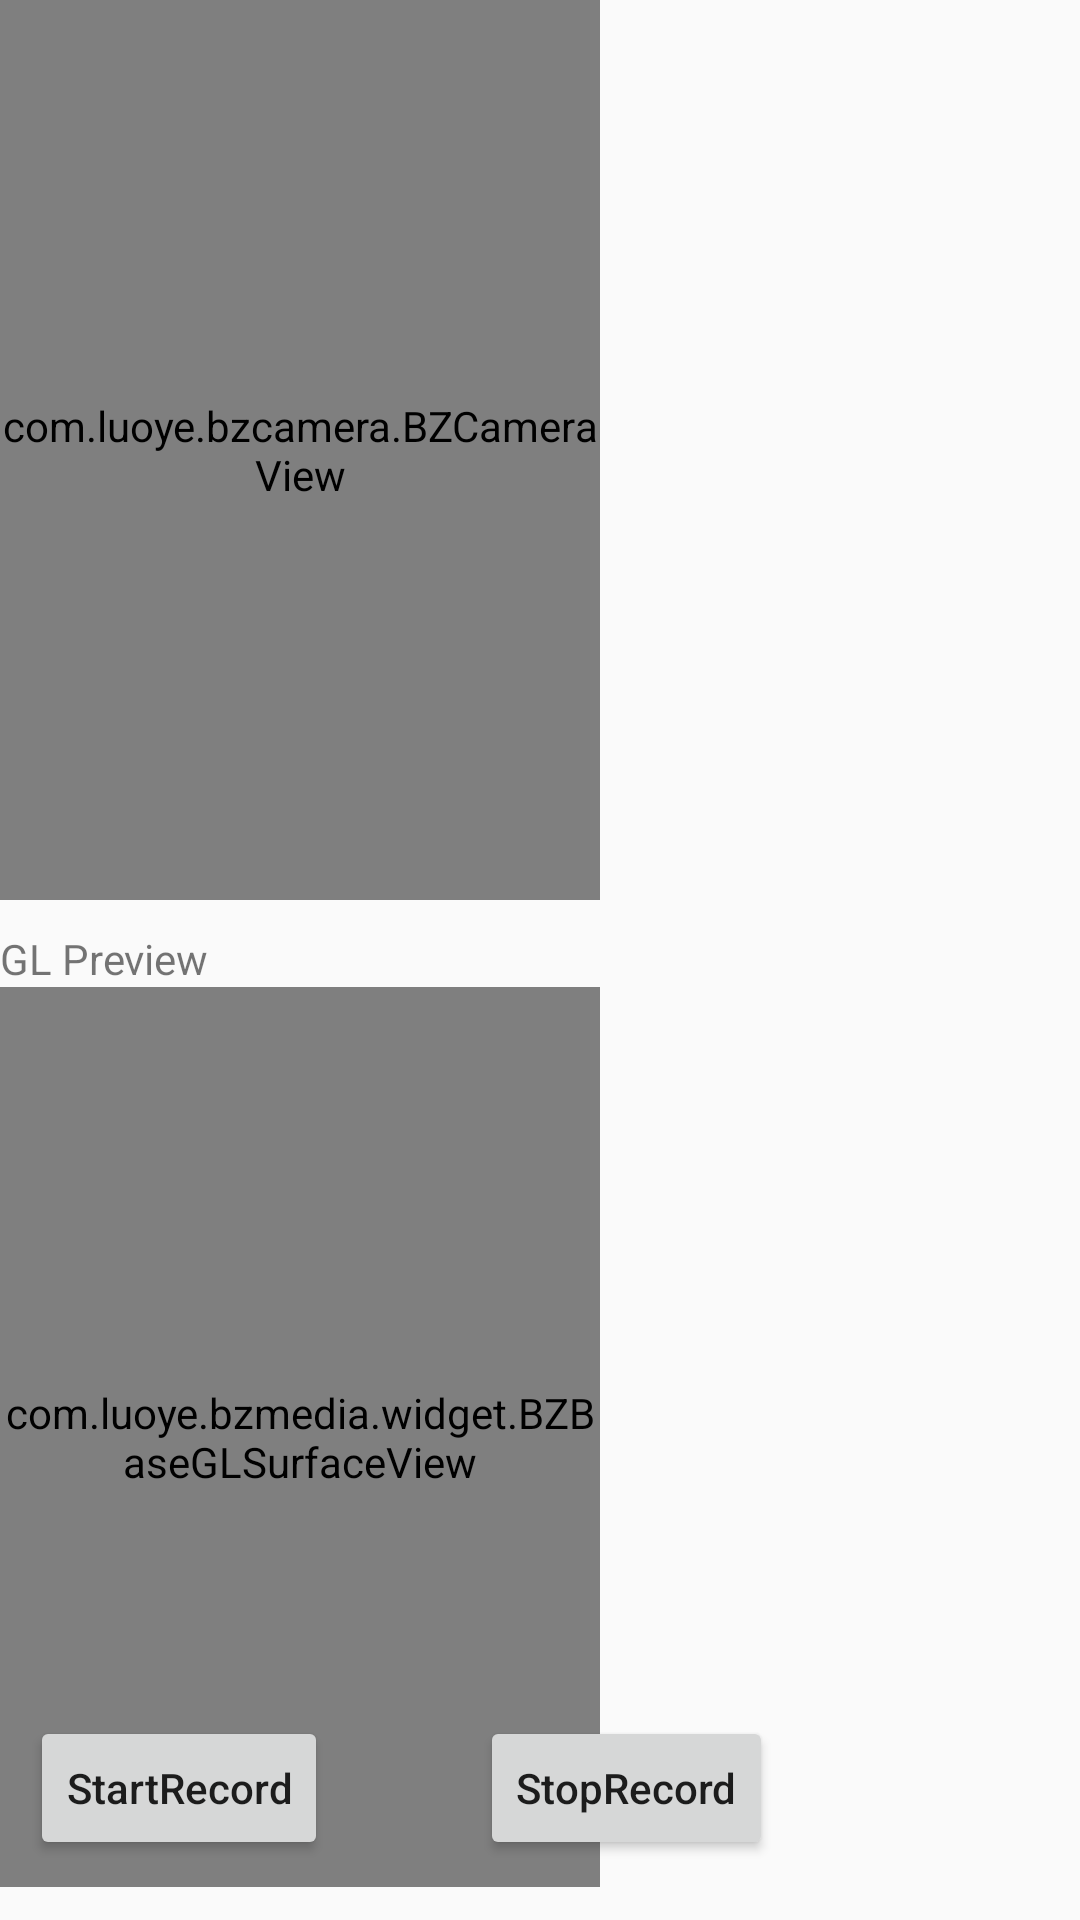

Produce the Android XML layout that renders to this screen, including the resource entries it uses.
<!-- AndroidManifest.xml: application theme AppTheme -->
<!-- res/layout/activity_recoder4_texture.xml -->
<?xml version="1.0" encoding="utf-8"?>
<RelativeLayout xmlns:android="http://schemas.android.com/apk/res/android"
    xmlns:app="http://schemas.android.com/apk/res-auto"
    xmlns:tools="http://schemas.android.com/tools"
    android:layout_width="match_parent"
    android:layout_height="match_parent"
    android:orientation="vertical"
    tools:context=".activity.Recorder4TextureActivity">

    <com.luoye.bzcamera.BZCameraView
        android:id="@+id/bz_camera_view"
        android:layout_width="200dp"
        android:layout_height="300dp" />

    <TextView
        android:id="@+id/tv_info"
        android:layout_width="wrap_content"
        android:layout_height="wrap_content"
        android:layout_below="@+id/bz_camera_view"
        android:layout_marginTop="10dp"
        android:text="GL Preview" />

    <com.luoye.bzmedia.widget.BZBaseGLSurfaceView
        android:id="@+id/bz_base_gl_surface_view"
        android:layout_width="200dp"
        android:layout_height="300dp"
        android:layout_below="@+id/tv_info" />


    <Button
        android:id="@+id/bz_start_record"
        android:layout_width="wrap_content"
        android:layout_height="wrap_content"
        android:layout_alignParentBottom="true"
        android:layout_marginLeft="10dp"
        android:layout_marginBottom="20dp"
        android:onClick="startRecord"
        android:text="StartRecord"
        android:textAllCaps="false" />

    <Button
        android:layout_width="wrap_content"
        android:layout_height="wrap_content"
        android:layout_alignParentBottom="true"
        android:layout_marginLeft="160dp"
        android:layout_marginBottom="20dp"
        android:onClick="stopRecord"
        android:text="StopRecord"
        android:textAllCaps="false" />

</RelativeLayout>
<!-- resources referenced by this layout -->
<resources>
  <style name="AppTheme" parent="Theme.AppCompat.Light.DarkActionBar">
          
          <item name="colorPrimary">@color/colorPrimary</item>
          <item name="colorPrimaryDark">@color/colorPrimaryDark</item>
          <item name="colorAccent">@color/colorAccent</item>
      </style>
  <!-- not gathered from this repository: default colours our renderer supplied (Android Studio template values) -->
  <color name="colorPrimary">#FF6200EE</color>
  <color name="colorPrimaryDark">#FF3700B3</color>
  <color name="colorAccent">#FF03DAC5</color>
</resources>
